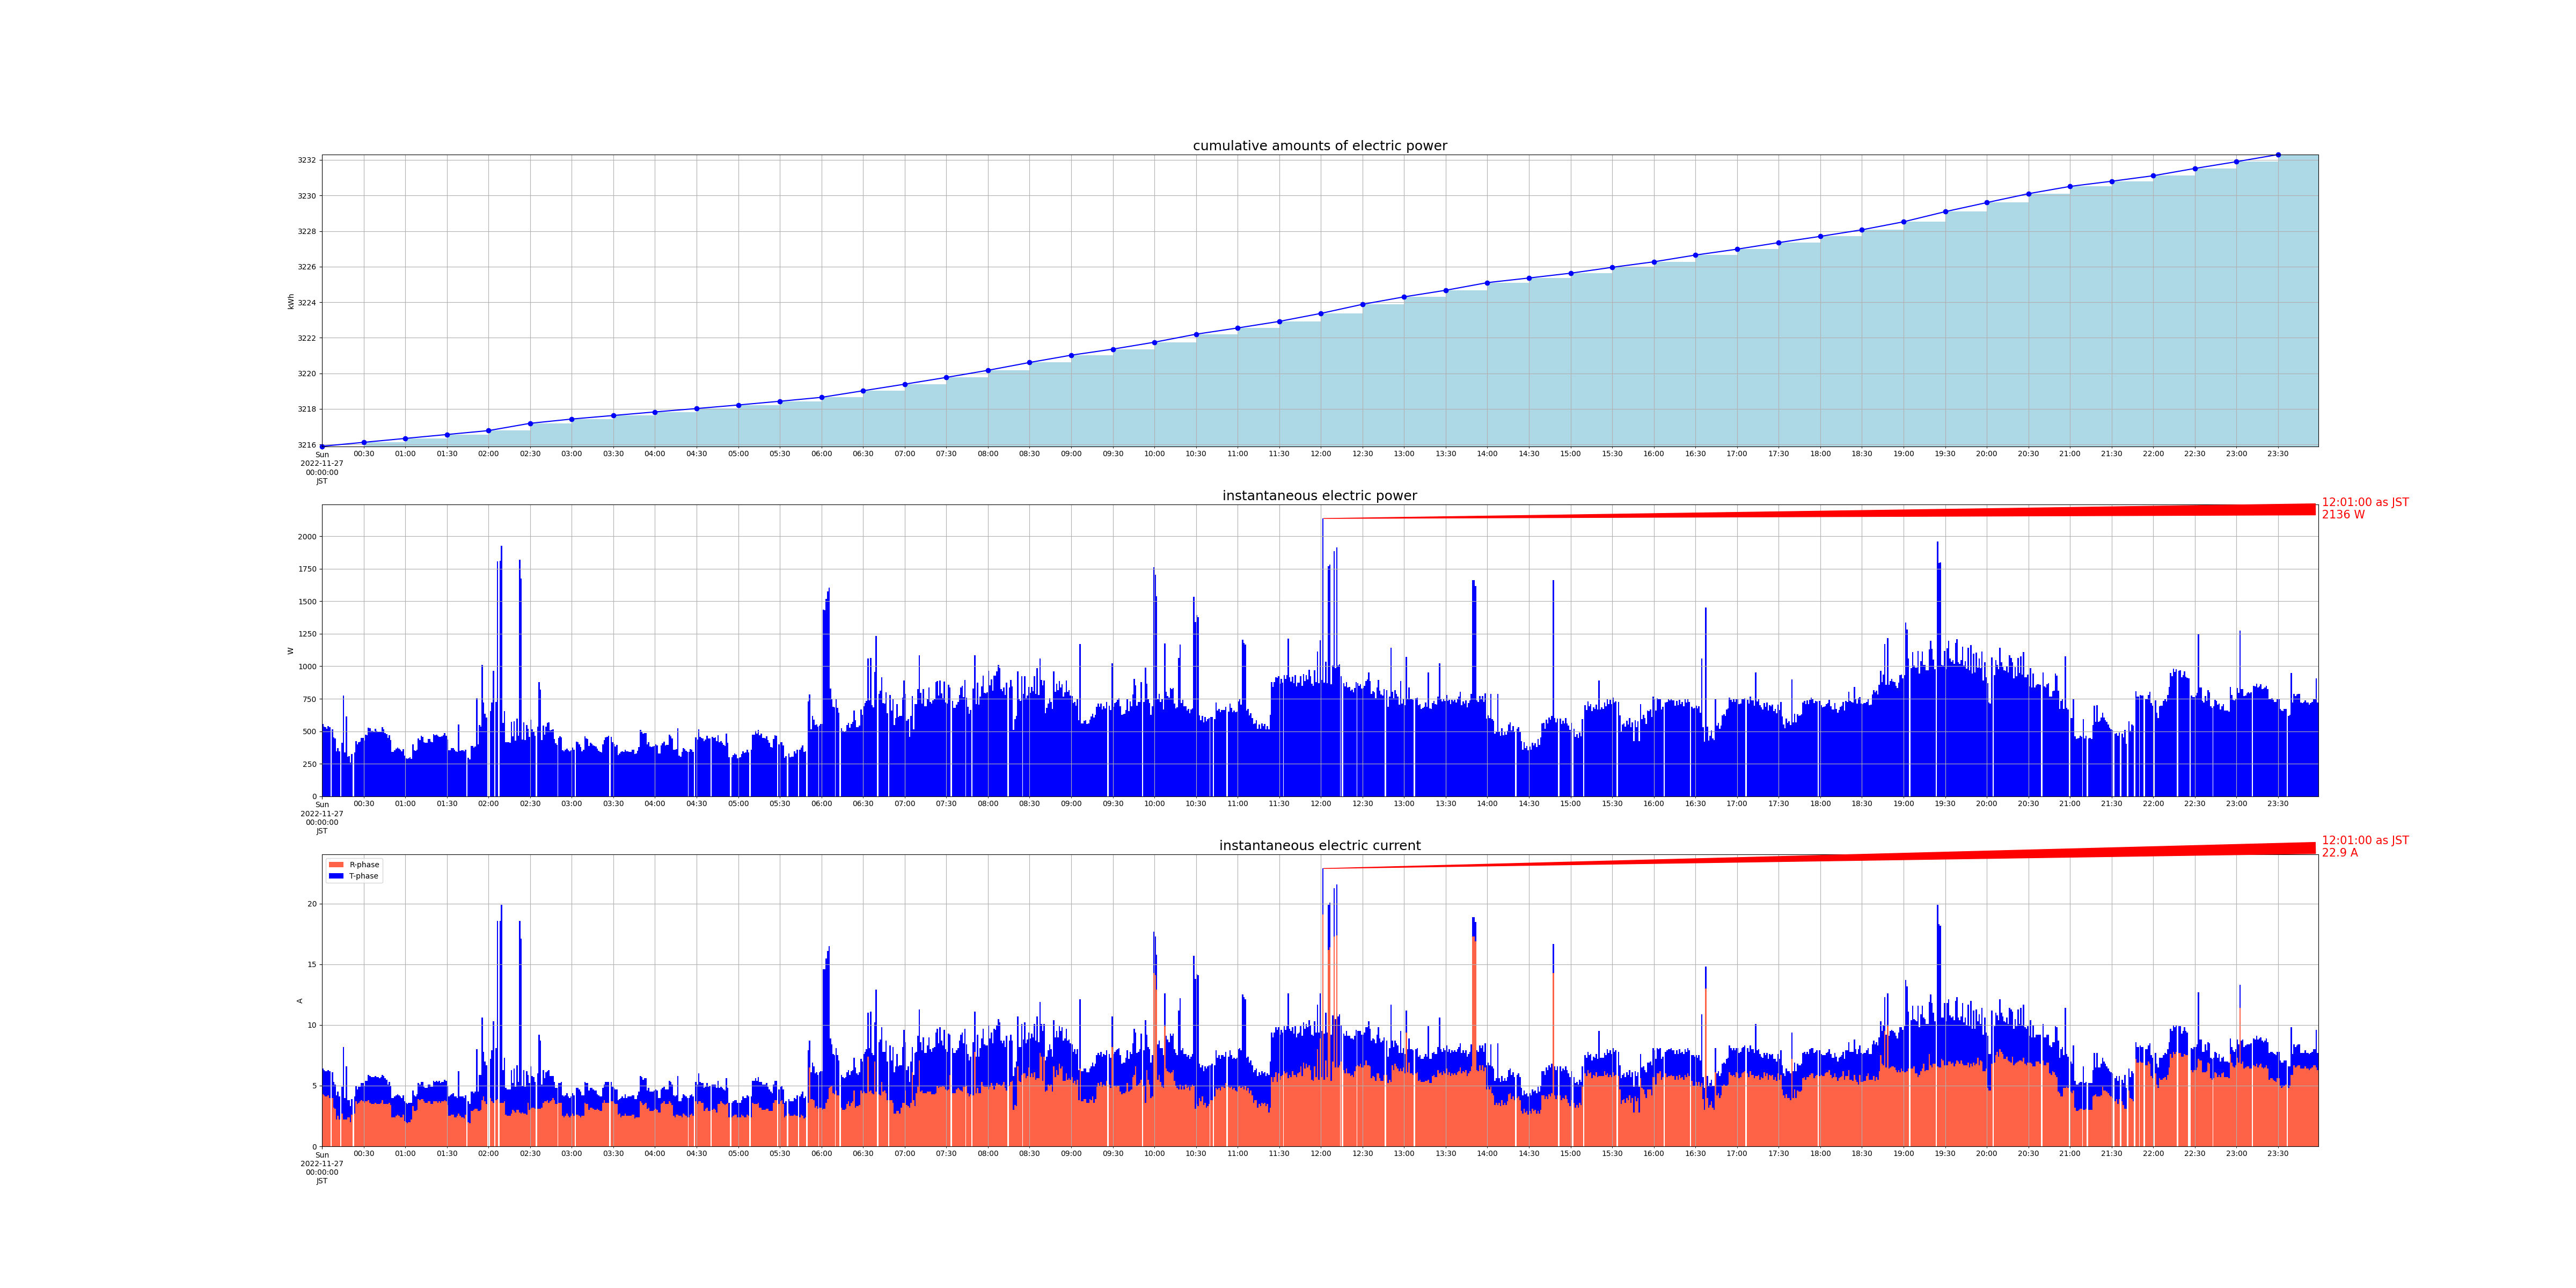

Data behind this chart, as committed beside it:
measured_at, sensor_id, cumlative_kwh, instant_watt, instant_ampere_R, instant_ampere_T
2022-11-27 00:00:01+09:00, smartmeter, , 556.0, , 
2022-11-27 00:00:01+09:00, smartmeter, , , 4.3, 2.1
2022-11-27 00:00:00+09:00, smartmeter, 3216, , , 
2022-11-27 00:01:00+09:00, smartmeter, , 536.0, , 
2022-11-27 00:01:00+09:00, smartmeter, , , 4.2, 2.1
2022-11-27 00:02:01+09:00, smartmeter, , 532.0, , 
2022-11-27 00:02:01+09:00, smartmeter, , , 4.1, 2.1
2022-11-27 00:03:00+09:00, smartmeter, , 520.0, , 
2022-11-27 00:03:00+09:00, smartmeter, , , 4.1, 2.1
2022-11-27 00:04:01+09:00, smartmeter, , 540.0, , 
2022-11-27 00:04:01+09:00, smartmeter, , , 4.2, 2.1
2022-11-27 00:05:00+09:00, smartmeter, , 532.0, , 
2022-11-27 00:05:00+09:00, smartmeter, , , 4.0, 2.2
2022-11-27 00:07:00+09:00, smartmeter, , 516.0, , 
2022-11-27 00:07:00+09:00, smartmeter, , , 4.0, 2.1
2022-11-27 00:08:01+09:00, smartmeter, , 452.0, , 
2022-11-27 00:08:01+09:00, smartmeter, , , 3.2, 2.1
2022-11-27 00:09:01+09:00, smartmeter, , 444.0, , 
2022-11-27 00:09:01+09:00, smartmeter, , , 3.1, 2.0
2022-11-27 00:10:00+09:00, smartmeter, , 344.0, , 
2022-11-27 00:10:00+09:00, smartmeter, , , 2.2, 2.0
2022-11-27 00:11:01+09:00, smartmeter, , 372.0, , 
2022-11-27 00:11:01+09:00, smartmeter, , , 2.5, 2.0
2022-11-27 00:12:00+09:00, smartmeter, , 344.0, , 
2022-11-27 00:12:00+09:00, smartmeter, , , 2.2, 1.9
2022-11-27 00:14:00+09:00, smartmeter, , 412.0, , 
2022-11-27 00:14:00+09:00, smartmeter, , , 2.7, 2.2
2022-11-27 00:15:00+09:00, smartmeter, , 776.0, , 
2022-11-27 00:15:00+09:00, smartmeter, , , 2.2, 6.0
2022-11-27 00:16:01+09:00, smartmeter, , 336.0, , 
2022-11-27 00:16:01+09:00, smartmeter, , , 2.2, 1.8
2022-11-27 00:17:00+09:00, smartmeter, , 612.0, , 
2022-11-27 00:17:00+09:00, smartmeter, , , 2.2, 4.4
2022-11-27 00:18:01+09:00, smartmeter, , 304.0, , 
2022-11-27 00:18:01+09:00, smartmeter, , , 2.4, 1.4
2022-11-27 00:19:00+09:00, smartmeter, , 308.0, , 
2022-11-27 00:19:00+09:00, smartmeter, , , 2.4, 1.4
2022-11-27 00:20:01+09:00, smartmeter, , 260.0, , 
2022-11-27 00:20:01+09:00, smartmeter, , , 2.0, 1.3
2022-11-27 00:21:01+09:00, smartmeter, , 324.0, , 
2022-11-27 00:21:01+09:00, smartmeter, , , 2.6, 1.3
2022-11-27 00:23:01+09:00, smartmeter, , 336.0, , 
2022-11-27 00:23:01+09:00, smartmeter, , , 2.7, 1.4
2022-11-27 00:24:01+09:00, smartmeter, , 424.0, , 
2022-11-27 00:24:01+09:00, smartmeter, , , 3.7, 1.3
2022-11-27 00:25:01+09:00, smartmeter, , 400.0, , 
2022-11-27 00:25:01+09:00, smartmeter, , , 3.5, 1.2
2022-11-27 00:26:00+09:00, smartmeter, , 416.0, , 
2022-11-27 00:26:00+09:00, smartmeter, , , 3.6, 1.3
2022-11-27 00:27:01+09:00, smartmeter, , 420.0, , 
2022-11-27 00:27:01+09:00, smartmeter, , , 3.7, 1.2
2022-11-27 00:28:01+09:00, smartmeter, , 448.0, , 
2022-11-27 00:28:01+09:00, smartmeter, , , 3.8, 1.4
2022-11-27 00:29:00+09:00, smartmeter, , 448.0, , 
2022-11-27 00:29:00+09:00, smartmeter, , , 3.7, 1.5
2022-11-27 00:30:01+09:00, smartmeter, , 428.0, , 
2022-11-27 00:30:01+09:00, smartmeter, , , 3.6, 1.4
2022-11-27 00:30:00+09:00, smartmeter, 3216, , , 
2022-11-27 00:31:00+09:00, smartmeter, , 472.0, , 
2022-11-27 00:31:00+09:00, smartmeter, , , 3.7, 1.7
... 2,753 more rows
